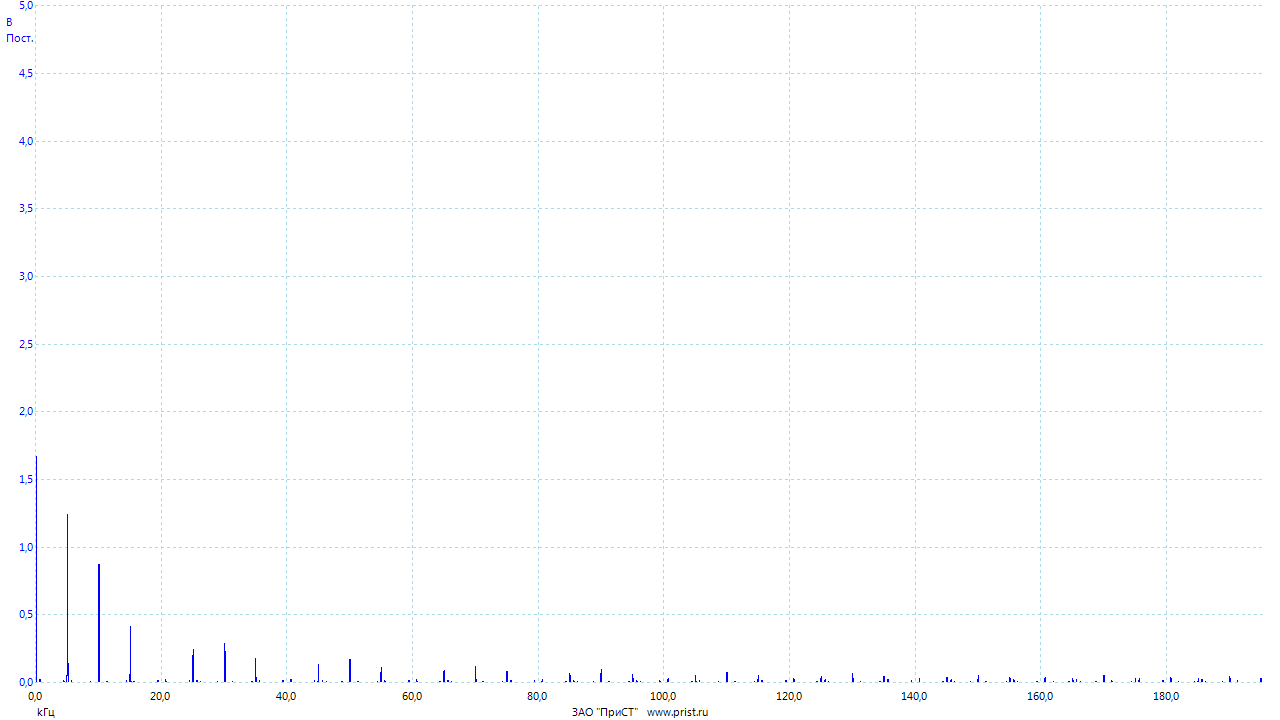

The table this chart was drawn from, first rows:
Частота, Канал A
(kГц), (В)
0.00000000, 1.671
0.02384, 1.151
0.04768, 0.7778
0.07153, 0.242
0.09537, 0.0228
0.1192, 0.001338
0.1431, 0.001117
0.1669, 0.001043
0.1907, 0.0008797
0.2146, 0.0005559
0.2384, 0.0003675
0.2623, 0.0002756
0.2861, 0.0003207
0.3099, 0.000199
0.3338, 0.0001643
0.3576, 0.0002982
0.3815, 0.0004433
0.4053, 0.0003515
0.4292, 0.0005548
0.453, 0.0005709
0.4768, 0.000651
0.5007, 0.001302
0.5245, 0.00171
0.5484, 0.004632
0.5722, 0.01463
0.596, 0.02092
0.6199, 0.02213
0.6437, 0.02184
0.6676, 0.01429
0.6914, 0.00514
0.7153, 0.00204
0.7391, 0.001127
0.7629, 0.0005353
0.7868, 0.0005575
0.8106, 0.0003911
0.8345, 0.0002233
0.8583, 0.0003059
0.8821, 0.0001876
0.906, 0.0003644
0.9298, 0.0005678
0.9537, 0.0005726
0.9775, 0.0004941
1.001, 0.0002989
1.025, 0.0003811
1.049, 0.0006734
1.073, 0.0009918
1.097, 0.001172
1.121, 0.001319
1.144, 0.001478
1.168, 0.001628
1.192, 0.001607
1.216, 0.001223
1.24, 0.001457
1.264, 0.00247
1.287, 0.002663
1.311, 0.002263
1.335, 0.001816
1.359, 0.001269
1.383, 0.001166
... 8,133 more rows
